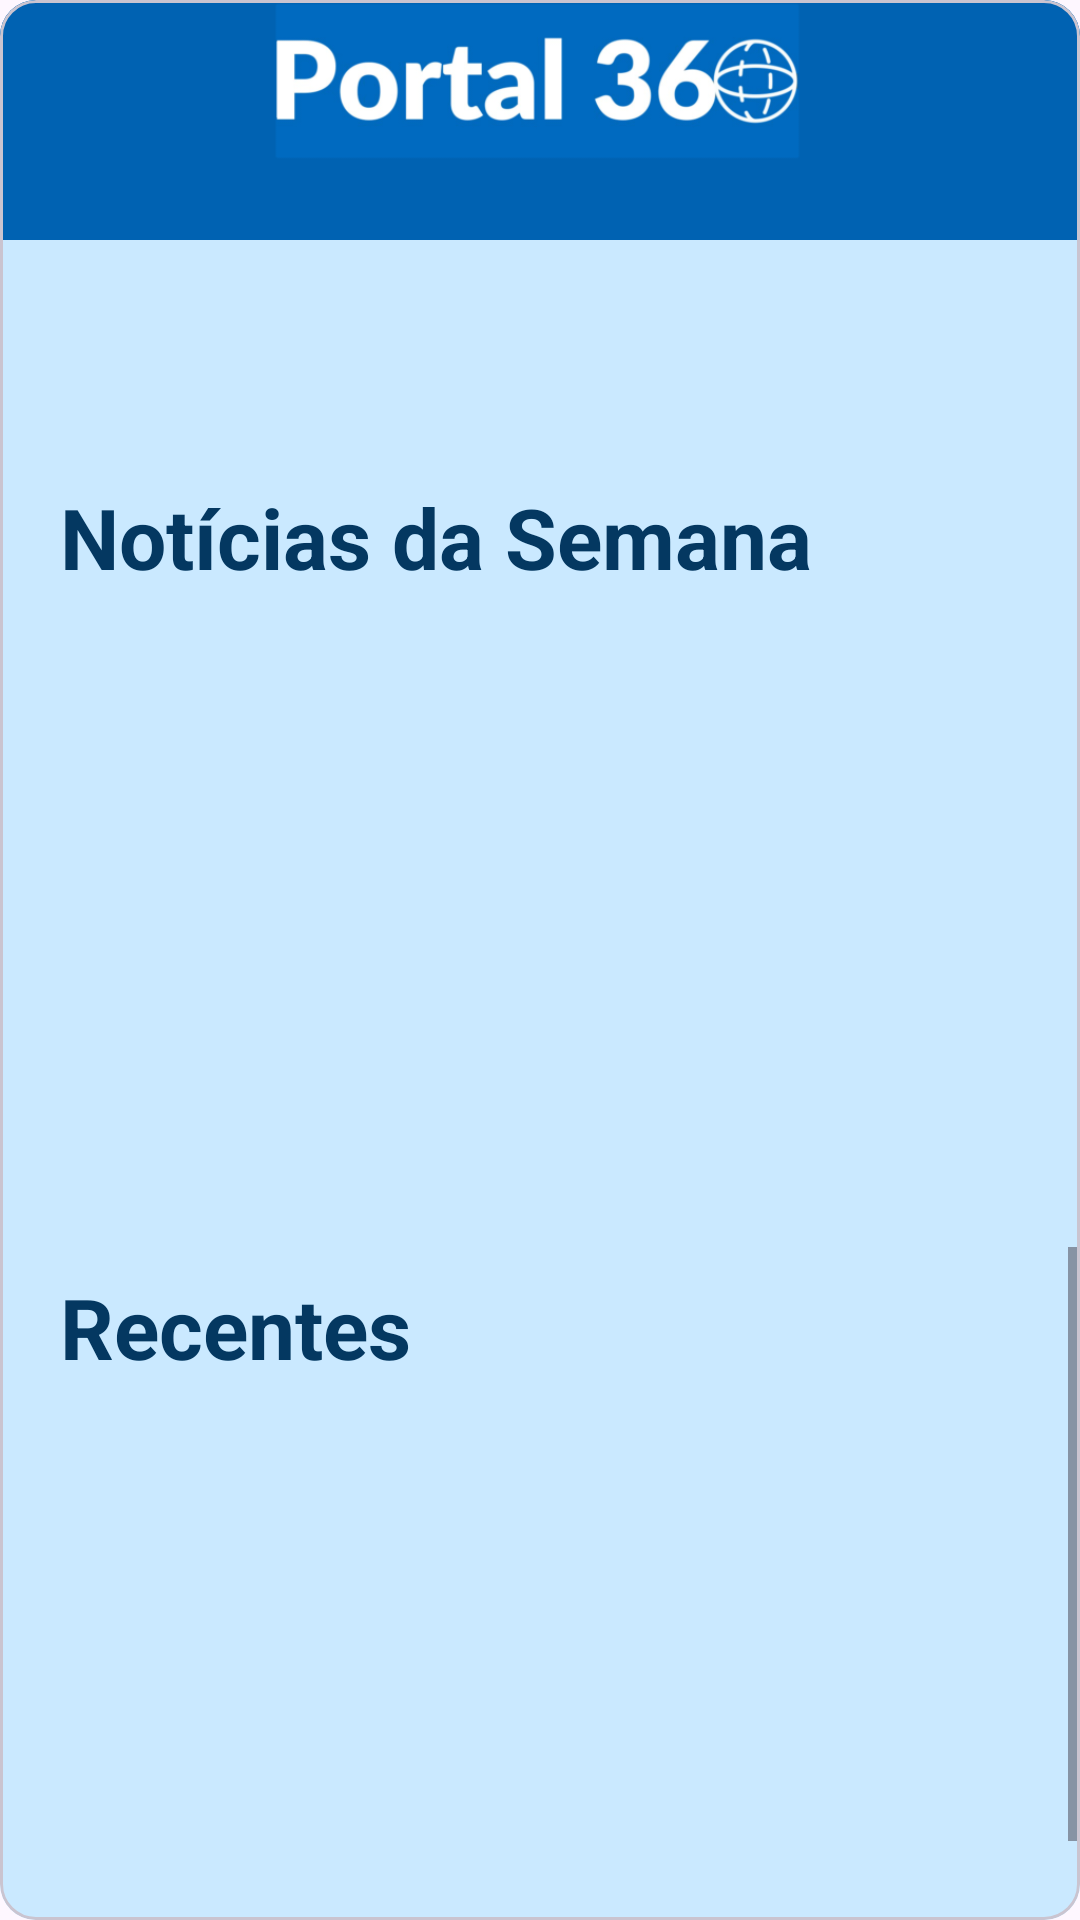

The Android layout XML behind this screen, and the referenced resources:
<!-- AndroidManifest.xml: application theme Theme.TccMobile -->
<!-- res/layout/activity_tela_inicial.xml -->
<?xml version="1.0" encoding="utf-8"?>
<com.google.android.material.card.MaterialCardView xmlns:android="http://schemas.android.com/apk/res/android"
    xmlns:app="http://schemas.android.com/apk/res-auto"
    xmlns:tools="http://schemas.android.com/tools"
    android:layout_width="match_parent"
    android:layout_height="match_parent"
    tools:context=".TelaInicialLogada"
    >

    <androidx.constraintlayout.widget.ConstraintLayout
        android:layout_width="match_parent"
        android:layout_height="match_parent"
        android:background="@color/corfundo">

        <View
            android:id="@+id/view"
            android:layout_width="match_parent"
            android:layout_height="80dp"
            android:background="@drawable/cabecalho_background"
            app:layout_constraintEnd_toEndOf="parent"
            app:layout_constraintHorizontal_bias="0.0"
            app:layout_constraintStart_toStartOf="parent"
            app:layout_constraintTop_toTopOf="parent" />

        <ImageView
            android:id="@+id/logotit"
            android:layout_width="180dp"
            android:layout_height="180dp"
            android:layout_marginTop="-48dp"
            android:src="@drawable/logotitulo"
            app:layout_constraintEnd_toEndOf="parent"
            app:layout_constraintStart_toStartOf="parent"
            app:layout_constraintTop_toTopOf="parent" />

        <ImageButton
            android:id="@+id/buttonperfil"
            android:layout_width="55dp"
            android:layout_height="55dp"
            android:layout_marginStart="10dp"
            android:layout_marginTop="9dp"
            android:background="?attr/selectableItemBackgroundBorderless"
            android:contentDescription="perfil"
            android:padding="10dp"
            android:scaleType="fitCenter"
            android:src="@drawable/perfilamarelo"
            app:layout_constraintStart_toStartOf="parent"
            app:layout_constraintTop_toTopOf="parent" />

        <ImageButton
            android:id="@+id/butfaleconosco"
            android:layout_width="55dp"
            android:layout_height="55dp"
            android:layout_marginTop="9dp"
            android:layout_marginEnd="10dp"
            android:background="?attr/selectableItemBackgroundBorderless"
            android:contentDescription="fale conosco"
            android:padding="8dp"
            android:scaleType="fitCenter"
            android:src="@drawable/suporte_branco"
            app:layout_constraintEnd_toEndOf="parent"
            app:layout_constraintTop_toTopOf="parent" />

        <com.google.android.material.appbar.MaterialToolbar
            android:id="@+id/toolbar"
            android:layout_width="match_parent"
            android:layout_height="wrap_content"
            android:visibility="gone"
            app:titleTextColor="?attr/colorOnSurfaceInverse"
            tools:ignore="MissingConstraints" />


        <TextView
            android:id="@+id/textView"
            android:layout_width="wrap_content"
            android:layout_height="wrap_content"
            android:layout_marginStart="20dp"
            android:layout_marginTop="28dp"
            android:text="@string/txt_noticias"
            android:textColor="@color/azulescurov2"
            android:textSize="28sp"

            android:textStyle="bold"
            app:layout_constraintStart_toStartOf="parent"
            app:layout_constraintTop_toBottomOf="@+id/logotit" />

        <TextView
            android:id="@+id/recentes"
            android:layout_width="wrap_content"
            android:layout_height="wrap_content"
            android:layout_marginStart="20dp"
            android:layout_marginTop="8dp"
            android:text="Recentes"
            android:textColor="@color/azulescurov2"
            android:textSize="28sp"
            android:textStyle="bold"
            app:layout_constraintStart_toStartOf="parent"
            app:layout_constraintTop_toBottomOf="@+id/NoticiasSemana" />

        <androidx.recyclerview.widget.RecyclerView
            android:id="@+id/NoticiasSemana"
            android:layout_width="409dp"
            android:layout_height="218dp"
            app:layout_constraintStart_toStartOf="parent"
            app:layout_constraintTop_toBottomOf="@+id/textView" />

        <ScrollView
            android:layout_width="match_parent"
            android:layout_height="0dp"
            app:layout_constraintBottom_toBottomOf="parent"
            app:layout_constraintEnd_toEndOf="parent"
            android:fillViewport="true"
            app:layout_constraintStart_toStartOf="parent"
            app:layout_constraintTop_toBottomOf="@id/NoticiasSemana"
            >



            <LinearLayout
                android:layout_width="match_parent"
                android:layout_height="30dp"
                android:layout_margin="30dp"
                android:elevation="4dp"
                android:orientation="vertical"
                android:padding="16dp"
                app:layout_constraintEnd_toEndOf="parent"
                app:layout_constraintStart_toStartOf="parent"
                app:layout_constraintTop_toBottomOf="@id/NoticiasSemana">


        <androidx.recyclerview.widget.RecyclerView
            android:id="@+id/NoticiasMaisLidas"
            android:layout_width="match_parent"
            android:layout_height="wrap_content"
            app:layout_constraintBottom_toBottomOf="parent"
            app:layout_constraintStart_toStartOf="parent"
            app:layout_constraintTop_toBottomOf="@id/recentes" />

            </LinearLayout>

        </ScrollView>

    </androidx.constraintlayout.widget.ConstraintLayout>

</com.google.android.material.card.MaterialCardView>
<!-- resources referenced by this layout -->
<resources>
  <color name="azulescurov2">#043861</color>
  <color name="corfundo">#cae9ff</color>
  <!-- drawable cabecalho_background (drawable) -->
  <?xml version="1.0" encoding="utf-8"?>
  <shape xmlns:android="http://schemas.android.com/apk/res/android"
      android:shape="rectangle">
  
      <solid android:color="@color/azulescuro"/>
  
  </shape>
  <!-- drawable logotitulo: png bitmap (drawable, 57248 bytes) -->
  <string name="txt_noticias">Notícias da Semana</string>
  <style name="Theme.TccMobile" parent="Base.Theme.TccMobile" />
  <color name="azulescuro">#0062b2</color>
  <style name="Base.Theme.TccMobile" parent="Theme.Material3.DayNight.NoActionBar">
          
         <item name="colorPrimary">@color/corfundo</item>
          <item name="colorPrimaryVariant">@color/azulclaro</item>
              <item name="colorOnPrimary">@color/white</item>
  
          
          <item name="colorSecondary">@color/azulescuro</item>
          <item name="colorSecondaryVariant">@color/azulescurov2</item>
          <item name="colorOnSecondary">@color/black</item>
  
          
          <item name="android:statusBarColor">?attr/colorPrimaryVariant</item>
  
      </style>
  <color name="azulclaro">#2196f3</color>
  <color name="white">#FFFFFFFF</color>
  <color name="black">#FF000000</color>
</resources>
